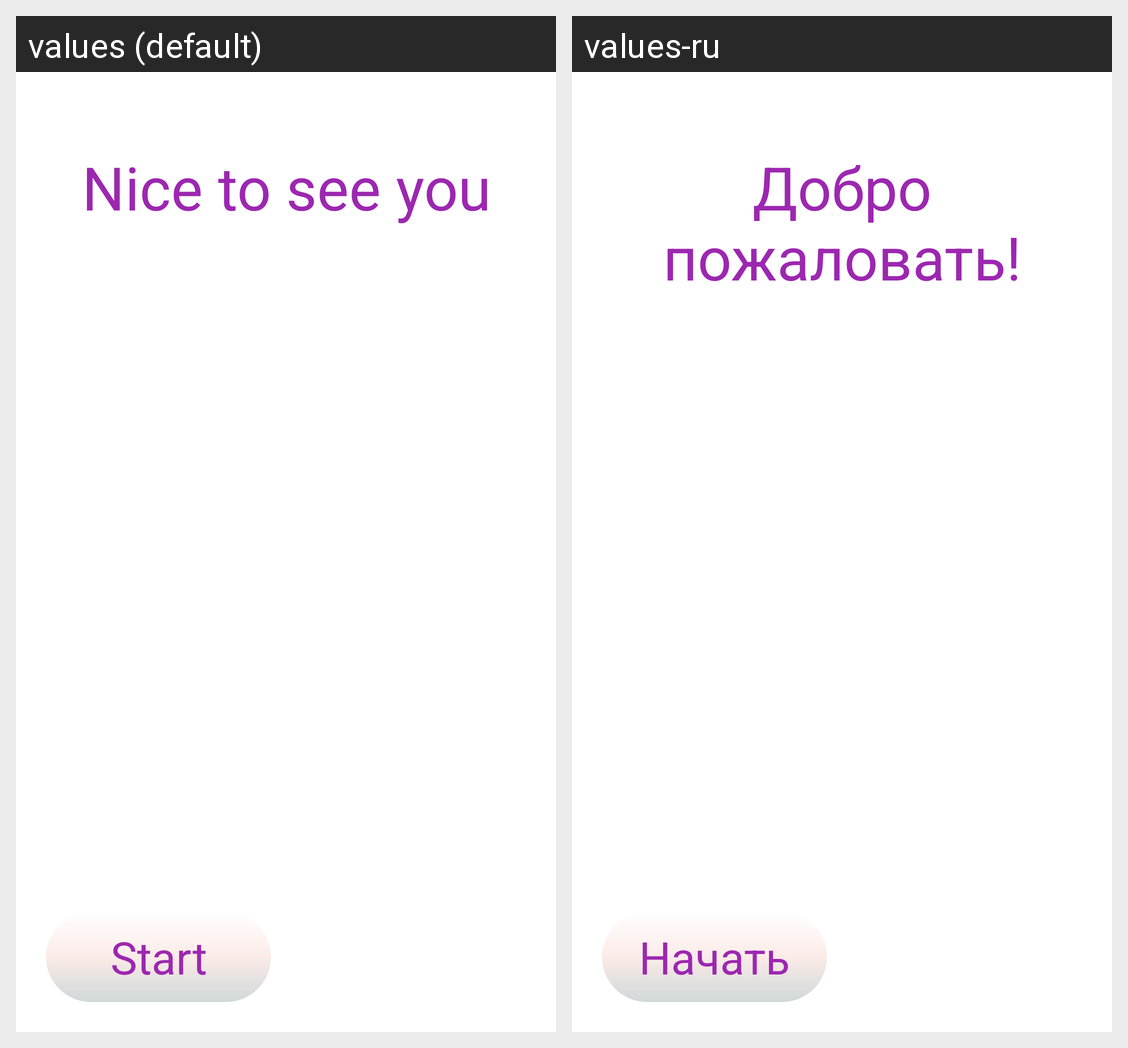

This grid shows one Android layout under two languages. Give, for every string resource on the screen, its name, the default text and each shown locale's text.
Android screen res/layout/activity_main.xml rendered under 2 locales, left to right: values (default), values-ru. Device: Nexus 5 (rendered at 1080×1920; each locale shown at half size, 540×960, under a caption strip naming it); theme Theme.ControlMoneys.
Strings drawn on this screen, with the default value and each locale's value (text and hints the layout hard-codes, and strings that could not be matched under every locale, appear in the picture but are not listed):

Hello
  values: Nice to see you
  values-ru: Добро пожаловать!

Start
  values: Start
  values-ru: Начать
